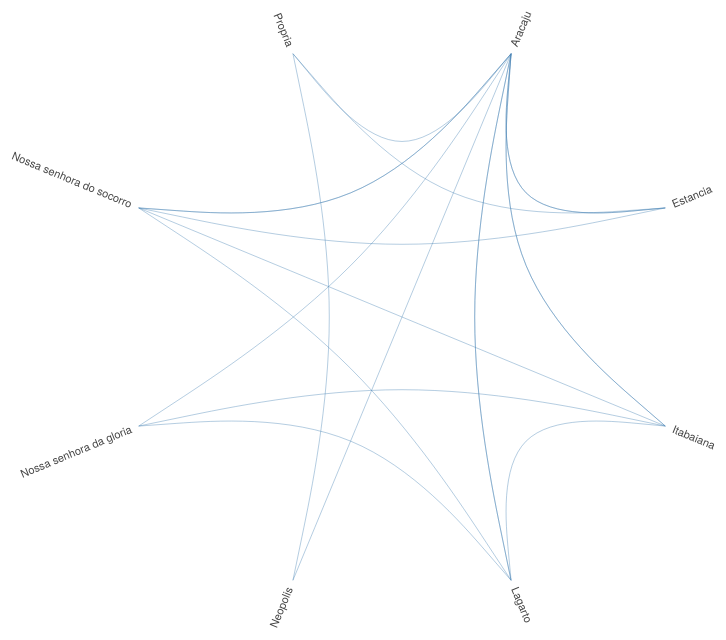
D3 v4 page, settled after 480 driven frames (8 s of simulated time); the page loaded 1 data file(s).


    var diameter = 810,
      radius = diameter / 2,
      innerRadius = radius - 120;

    var cluster = d3.cluster()
      .size([360, innerRadius]);

    var line = d3.radialLine()
      .curve(d3.curveBundle.beta(0.5))
      .radius(function (d) { return d.y; })
      .angle(function (d) { return d.x / 180 * Math.PI; });

    var svg = d3.select("#map").append("svg")
      .attr("width", diameter)
      .attr("height", diameter)
      .append("g")
      .attr("transform", "translate(" + radius + "," + radius + ")");

    var link = svg.append("g").selectAll(".link"),
      node = svg.append("g").selectAll(".node");

    d3.json("data/data_SE.json", function (error, classes) {
      if (error) throw error;

      var root = packageHierarchy(classes)
        .sum(function (d) { return d.size; });

      cluster(root);

      link = link
        .data(packageImports(root.leaves()))
        .enter().append("path")
        .each(function (d) { d.source = d[0], d.target = d[d.length - 1]; })
        .attr("class", "link")
        .attr("d", line);

      node = node
        .data(root.leaves())
        .enter().append("text")
        .attr("class", "node")
        .attr("dy", "0.31em")
        .attr("transform", function (d) { return "rotate(" + (d.x - 90) + ")translate(" + (d.y + 8) + ",0)" + (d.x < 180 ? "" : "rotate(180)"); })
        .attr("text-anchor", function (d) { return d.x < 180 ? "start" : "end"; })
        .text(function (d) {
          if (d.data.key != "FULL NAME")
            return d.data.key;
        })
        .on("mouseover", mouseovered)
        .on("mouseout", mouseouted);
    });

    function mouseovered(d) {
      node
        .each(function (n) { n.target = n.source = false; });

      link
        .classed("link--target", function (l) { if (l.target === d) return l.source.source = true; })
        .classed("link--source", function (l) { if (l.source === d) return l.target.target = true; })
        .filter(function (l) { return l.target === d || l.source === d; })
        .raise();

      node
        .classed("node--target", function (n) { return n.target; })
        .classed("node--source", function (n) { return n.source; });
    }

    function mouseouted(d) {
      link
        .classed("link--target", false)
        .classed("link--source", false);

      node
        .classed("node--target", false)
        .classed("node--source", false);
    }

    // Lazily construct the package hierarchy from class names.
    function packageHierarchy(classes) {
      var map = {};

      function find(name, data) {
        var node = map[name], i;
        if (!node) {
          node = map[name] = data || { name: name, children: [] };
          if (name.length) {
            node.parent = find(name.substring(0, i = name.lastIndexOf(".")));
            node.parent.children.push(node);
            node.key = name.substring(i + 1);
          }
        }
        return node;
      }

      classes.forEach(function (d) {
        if (typeof d.name != 'undefined')
          find(d.name, d);
      });

      return d3.hierarchy(map[""]);
    }

    // Return a list of imports for the given array of nodes.
    function packageImports(nodes) {
      var map = {},
        imports = [];

      // Compute a map from name to node.
      nodes.forEach(function (d) {
        map[d.data.name] = d;
      });

      // For each import, construct a link from the source to target node.
      nodes.forEach(function (d) {
        if (d.data.imports)
          d.data.imports.forEach(function (i) {
            var input = map[d.data.name];
            var mapi = map[i];
            if (typeof mapi != 'undefined') {
              var path = input.path(mapi);
              imports.push(path);
            }
          });
      });

      return imports;
    }

  

### data: data/data_SE.json
[
 {
  "name": "Aracaju",
  "imports": [
   "Aquidaba",
   "Barra dos coqueiros",
   "Boquim",
   "Campo do brito",
   "Caninde de sao francisco",
   "Capela",
   "Carira",
   "Carmopolis",
   "... 44 more items"
  ],
  "size": 53
 },
 {
  "name": "Estancia",
  "imports": [
   "Aquidaba",
   "Aracaju",
   "Araua",
   "Areia branca",
   "Barra dos coqueiros",
   "Boquim",
   "Cristinapolis",
   "Divina pastora",
   "... 15 more items"
  ],
  "size": 24
 },
 {
  "name": "Itabaiana",
  "imports": [
   "Aracaju",
   "Areia branca",
   "Campo do brito",
   "Caninde de sao francisco",
   "Carira",
   "Carmopolis",
   "Frei paulo",
   "Itaporanga d'ajuda",
   "... 16 more items"
  ],
  "size": 25
 },
 {
  "name": "Lagarto",
  "imports": [
   "Aracaju",
   "Boquim",
   "Campo do brito",
   "Itabaiana",
   "Itabaianinha",
   "Laranjeiras",
   "Nossa senhora da gloria",
   "Nossa senhora do socorro",
   "... 6 more items"
  ],
  "size": 15
 },
 {
  "name": "Neopolis",
  "imports": [
   "Santana do sao francisco"
  ],
  "size": 2
 },
 {
  "name": "Nossa senhora da gloria",
  "imports": [
   "Campo do brito",
   "Caninde de sao francisco",
   "Cumbe",
   "Feira nova",
   "Gararu",
   "Gracho cardoso",
   "Monte alegre de sergipe",
   "Nossa senhora aparecida",
   "... 4 more items"
  ],
  "size": 13
 },
 {
  "name": "Nossa senhora do socorro",
  "imports": [
   "Aracaju",
   "Barra dos coqueiros",
   "Carmopolis",
   "Divina pastora",
   "General maynard",
   "Itabaiana",
   "Japaratuba",
   "Laranjeiras",
   "... 6 more items"
  ],
  "size": 15
 },
 {
  "name": "Propria",
  "imports": [
   "Aquidaba",
   "Canhoba",
   "Capela",
   "Carmopolis",
   "Cedro de sao joao",
   "Gararu",
   "Japoata",
   "Muribeca",
   "... 6 more items"
  ],
  "size": 15
 }
]